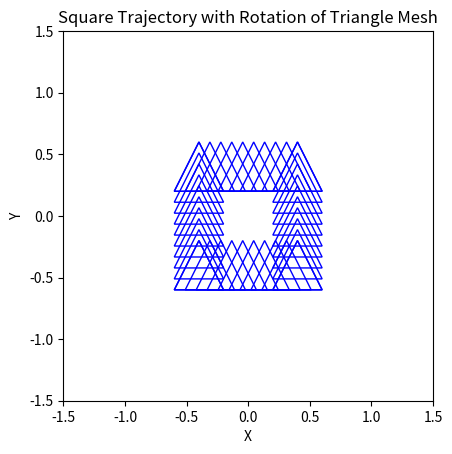

The matplotlib source for this figure:
import matplotlib.pyplot as plt
import numpy as np

# Define the initial mesh (triangle)
vertices = np.array([
    [-0.2, -0.2],  # Vertex 0
    [0.2, -0.2],  # Vertex 1
    [0, 0.2],  # Vertex 2
])

max_x = np.max(vertices[:, 0])
min_x = np.min(vertices[:, 0])
max_y = np.max(vertices[:, 1])
min_y = np.min(vertices[:, 1])

# Define the square trajectory
num_time_steps = 10  # Number of time steps on each edge
side_length = 0.8  # Side length of the square

# Calculate the x and y displacements for the square trajectory
x_displacement = np.concatenate([
    np.linspace(-side_length / 2, side_length / 2, num_time_steps),  # Bottom edge
    np.ones(num_time_steps) * side_length / 2,  # Right edge
    np.linspace(side_length / 2, -side_length / 2, num_time_steps),  # Top edge
    np.ones(num_time_steps) * -side_length / 2  # Left edge
])
x_displacement = np.clip(x_displacement, -1 - min_x, 1 - max_x)

# print(x_displacement)
y_displacement = np.concatenate([
    np.ones(num_time_steps) * -side_length / 2,  # Bottom edge
    np.linspace(-side_length / 2, side_length / 2, num_time_steps),  # Right edge
    np.ones(num_time_steps) * side_length / 2,  # Top edge
    np.linspace(side_length / 2, -side_length / 2, num_time_steps)  # Left edge
])
y_displacement = np.clip(y_displacement, -1 - min_y, 1 - max_y)
# print(y_displacement)

# Define the rotation speed
rotation_speed = 0  # Fixed rotation speed

# Define the velocity modulation parameters
min_velocity = 1.0   # Minimum velocity
max_velocity = 1.0   # Maximum velocity
velocity_factor = np.linspace(min_velocity, max_velocity, num_time_steps * 4)  # Time-varying scaling factor

# Initialize a list to store the history of mesh transformations
mesh_history = []

# Apply transformations to the vertices at each time step
for i in range(num_time_steps * 4):
    translation = np.array([[x_displacement[i]], [y_displacement[i]], [0]])  # Translation matrix

    # Create the transformation matrix for translation
    transformation_matrix = np.eye(3)
    transformation_matrix[:2, 2] = translation[:2, 0]

    # Apply rotation transformation
    rotation_angle = i * rotation_speed  # Calculate the rotation angle based on the time step
    rotation_matrix = np.array([
        [np.cos(rotation_angle), -np.sin(rotation_angle), 0],
        [np.sin(rotation_angle), np.cos(rotation_angle), 0],
        [0, 0, 1]
    ])
    transformation_matrix = np.dot(rotation_matrix, transformation_matrix)

    # Apply velocity modulation to the transformation matrix
    velocity_scaling = np.diag([velocity_factor[i], velocity_factor[i], 1])
    transformation_matrix = np.dot(velocity_scaling, transformation_matrix)

    # Apply the transformation matrix to the vertices
    augmented_vertices = np.hstack([vertices, np.ones((vertices.shape[0], 1))])
    augmented_transformed_vertices = np.dot(augmented_vertices, transformation_matrix.T)
    transformed_vertices = augmented_transformed_vertices[:, 0:2]

    # Append the transformed vertices to the mesh history
    mesh_history.append(transformed_vertices)

# Plot the history of the mesh
fig, ax = plt.subplots()
ax.set_aspect('equal')
ax.set_xlim(-1.5, 1.5)
ax.set_ylim(-1.5, 1.5)
ax.set_xlabel('X')
ax.set_ylabel('Y')
ax.set_title('Square Trajectory with Rotation of Triangle Mesh')

for transformed_vertices in mesh_history:
    polygon = plt.Polygon(transformed_vertices[:, :2], edgecolor='blue', fill=None)
    ax.add_patch(polygon)

plt.show()

# Query for a specific time step
query_time_step = 1  # Time step to query

# Retrieve the transformed vertices for the query time step
query_vertices = mesh_history[query_time_step]

# Print the transformed vertices for the query time step
print(f"Vertices at time step {query_time_step}:\n{query_vertices}")
print(np.shape(mesh_history))
